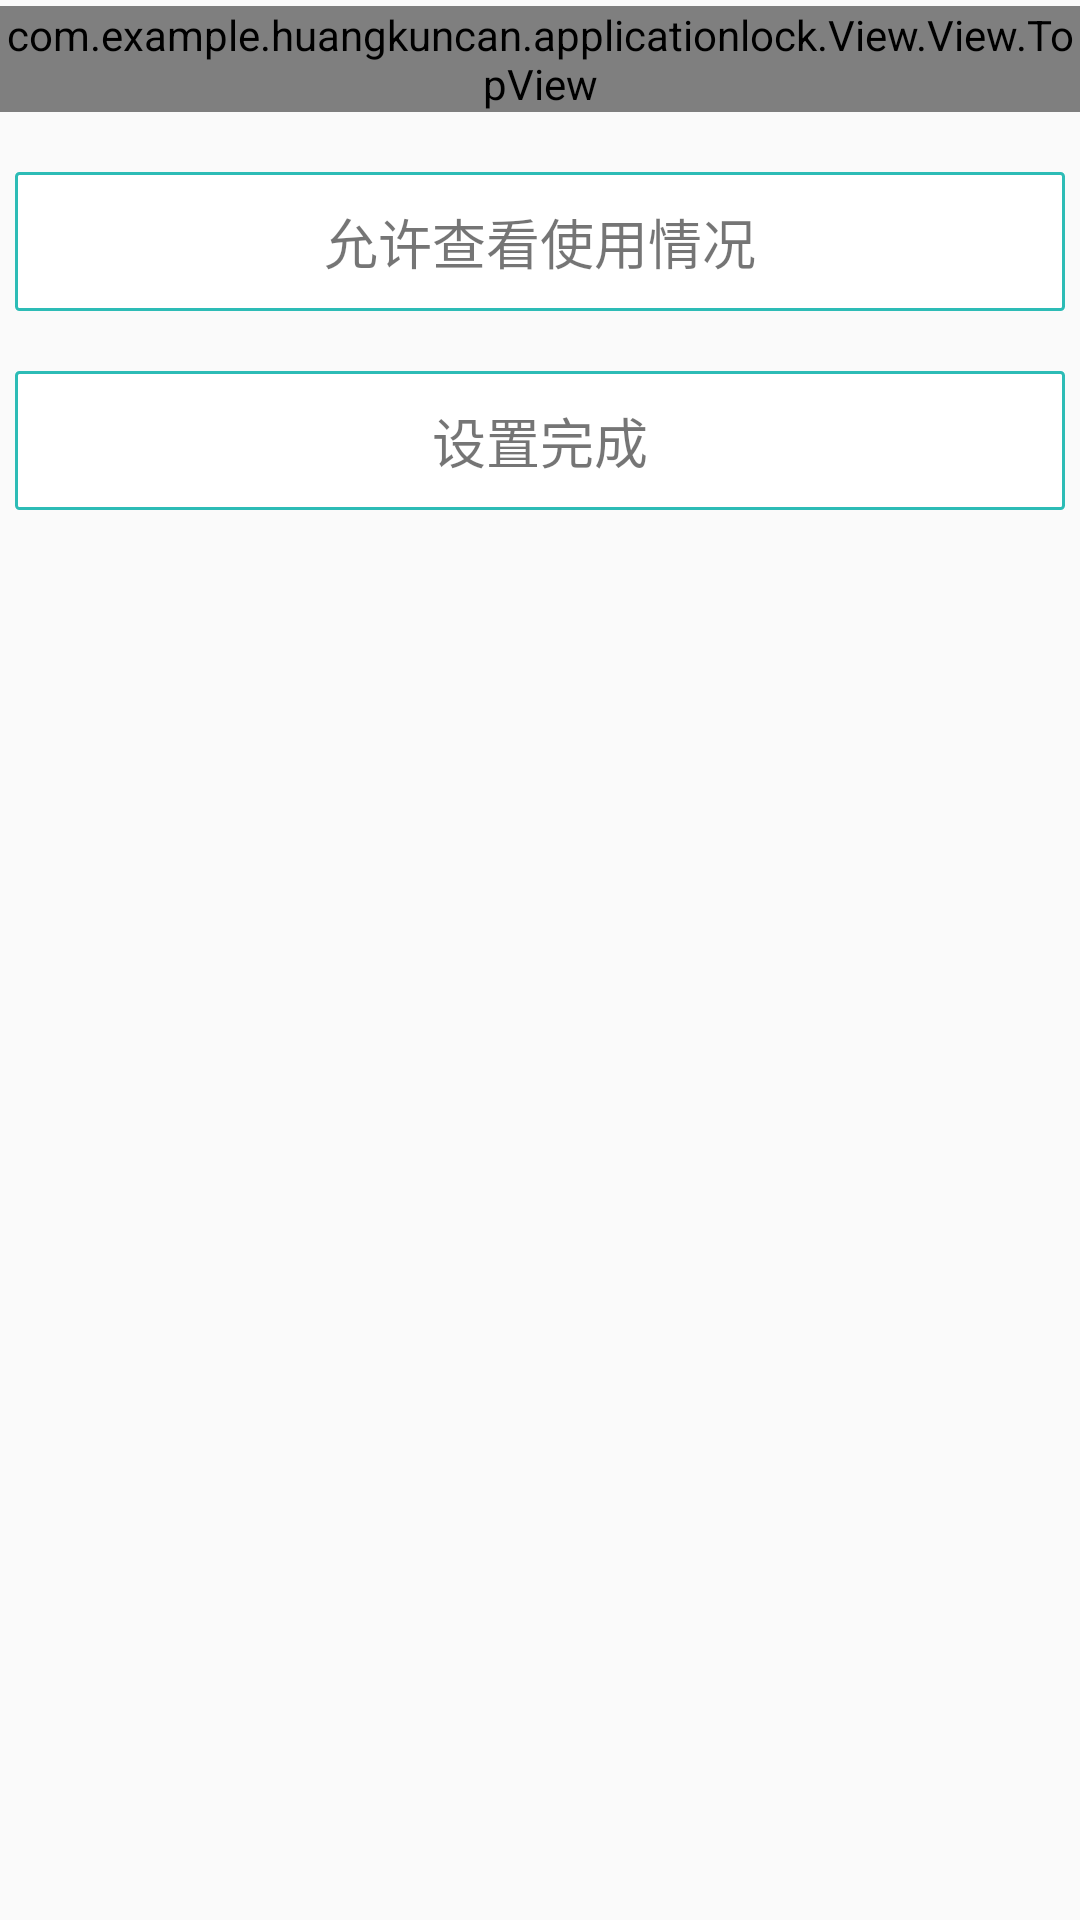

Android layout source for this screen:
<!-- AndroidManifest.xml: application theme AppTheme -->
<!-- res/layout/activity_permission.xml -->
<?xml version="1.0" encoding="utf-8"?>
<LinearLayout xmlns:android="http://schemas.android.com/apk/res/android"
              xmlns:tools="http://schemas.android.com/tools"
              android:layout_width="match_parent"
              android:layout_height="match_parent"
              android:orientation="vertical">

    <TextView
        android:id="@+id/anchor"
        android:layout_width="2dp"
        android:layout_height="2dp"/>

    <com.example.huangkuncan.applicationlock.View.View.TopView
        android:id="@+id/permission_topview"
        android:layout_width="match_parent"
        android:layout_height="wrap_content"
        >
    </com.example.huangkuncan.applicationlock.View.View.TopView>

    <TextView
        android:id="@+id/permission_over"
        android:layout_width="match_parent"
        android:layout_height="wrap_content"
        android:layout_gravity="center"
        android:layout_marginLeft="5dp"
        android:layout_marginRight="5dp"
        android:layout_marginTop="20dp"
        android:background="@drawable/button_back"
        android:gravity="center"
        android:padding="10dp"
        android:text="@string/open_overlay"
        android:textSize="18sp"
        android:visibility="gone"/>

    <TextView
        android:id="@+id/permission_look"
        android:layout_width="match_parent"
        android:layout_height="wrap_content"
        android:layout_gravity="center"
        android:layout_marginLeft="5dp"
        android:layout_marginRight="5dp"
        android:layout_marginTop="20dp"
        android:background="@drawable/button_back"
        android:gravity="center"
        android:padding="10dp"
        android:text="@string/allow_look"
        android:textSize="18sp"
        tools:visibility="visible"/>

    <TextView
        android:id="@+id/permission_back"
        android:layout_width="match_parent"
        android:layout_height="wrap_content"
        android:layout_gravity="center"
        android:layout_marginLeft="5dp"
        android:layout_marginRight="5dp"
        android:layout_marginTop="20dp"
        android:background="@drawable/button_back"
        android:gravity="center"
        android:padding="10dp"
        android:text="设置完成"
        android:textSize="18sp"
        android:visibility="visible"
        />
</LinearLayout>
<!-- resources referenced by this layout -->
<resources>
  <!-- drawable button_back (drawable) -->
  <?xml version="1.0" encoding="utf-8"?>
  <shape xmlns:android="http://schemas.android.com/apk/res/android"
         android:shape="rectangle"
      >
      <corners
          android:radius="1dp"
          />
      <stroke
          android:width="1dp"
          android:color="@color/shape_linearlayout_back_collor">
      </stroke>
      <solid android:color="@color/white"/>
  </shape>
  <string name="allow_look">允许查看使用情况</string>
  <string name="open_overlay">开启悬浮窗权限</string>
  <style name="AppTheme" parent="Theme.AppCompat.DayNight.NoActionBar">
          
          <item name="colorPrimary">@color/colorPrimary</item>
          <item name="colorPrimaryDark">@color/colorPrimaryDark</item>
          <item name="colorAccent">@color/colorAccent</item>
          <item name="android:windowNoTitle">true</item>
      </style>
  <color name="shape_linearlayout_back_collor">#2DBCB6</color>
  <color name="white">#ffffff</color>
  <color name="colorPrimary">#3F51B5</color>
  <color name="colorPrimaryDark">#303F9F</color>
  <color name="colorAccent">#FF4081</color>
</resources>
